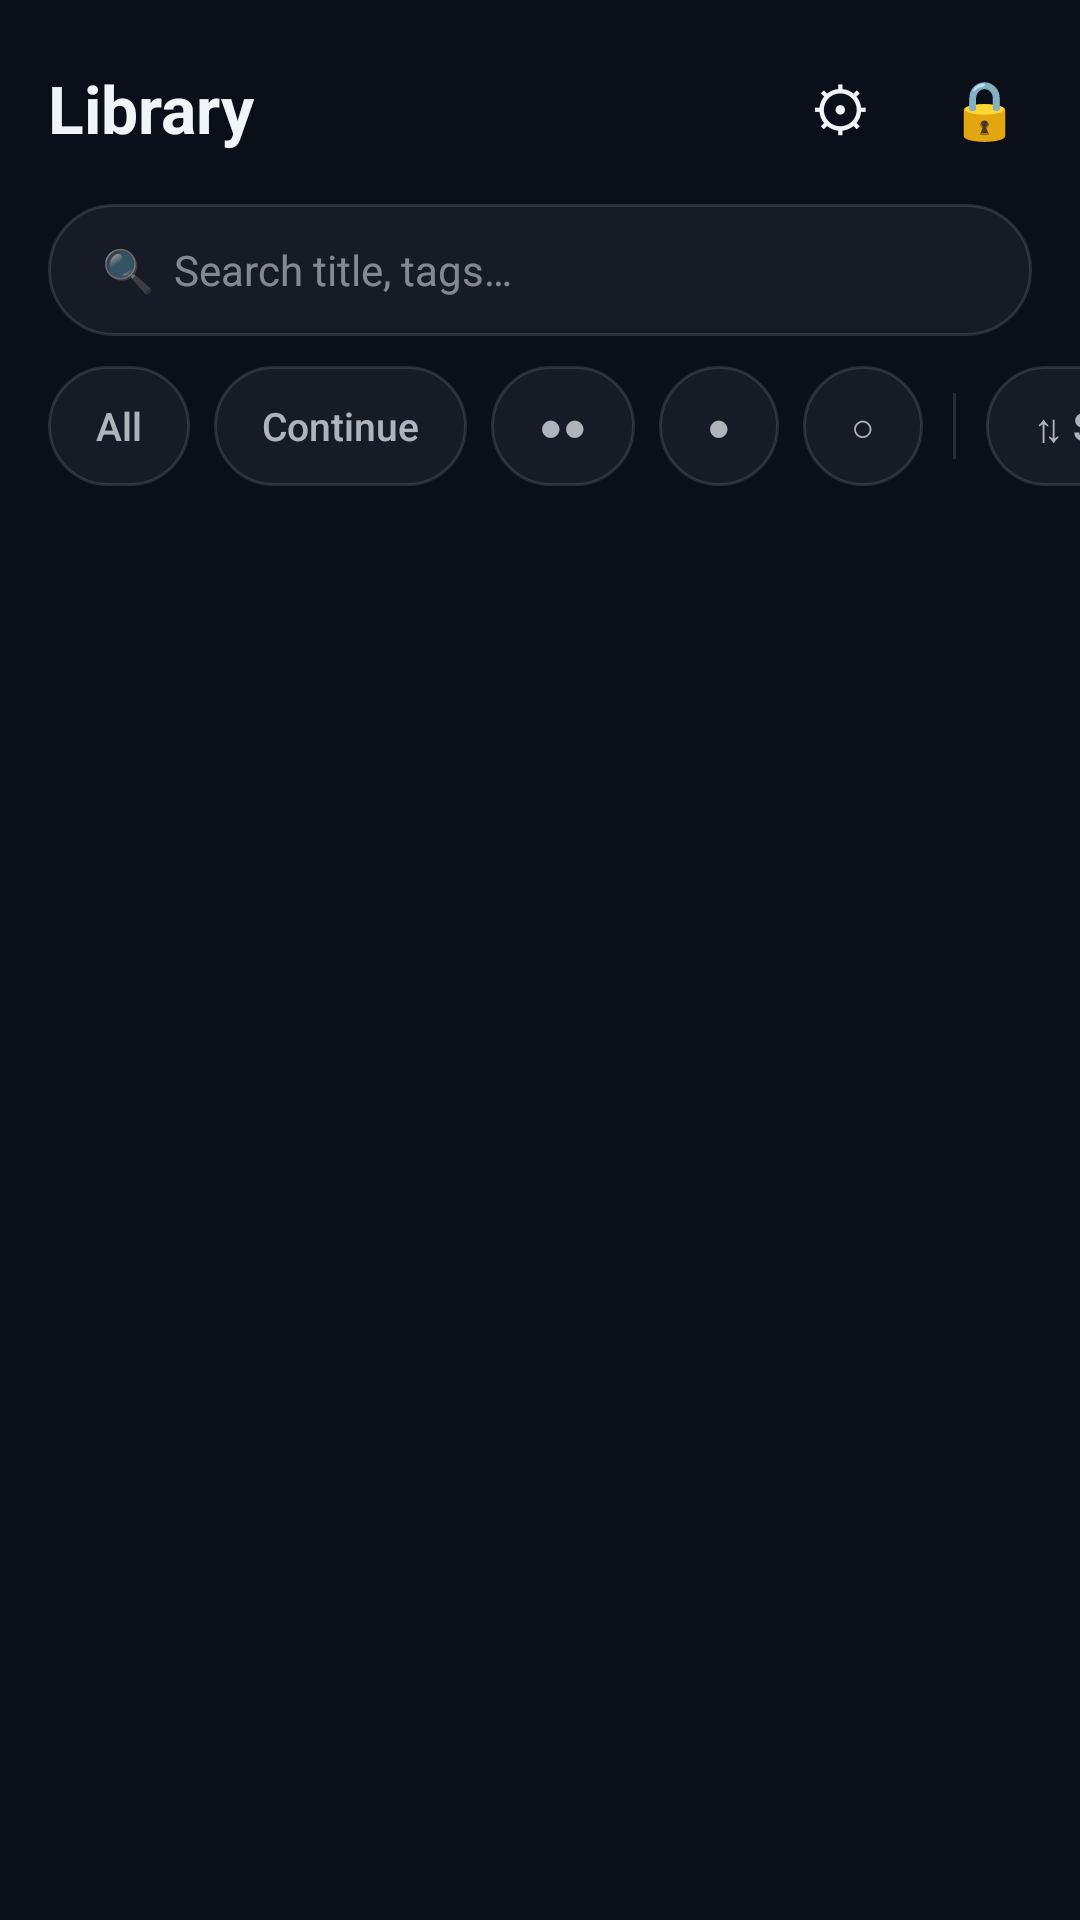

Here is an Android app screen rendered from its layout file. Give the layout XML and the strings, colors and styles it references.
<!-- AndroidManifest.xml: application theme Theme.TVDiagnostics -->
<!-- res/layout/activity_vault_mobile.xml -->
<?xml version="1.0" encoding="utf-8"?>
<LinearLayout xmlns:android="http://schemas.android.com/apk/res/android"
    android:layout_width="match_parent"
    android:layout_height="match_parent"
    android:orientation="vertical"
    android:background="@color/bg_dark"
    android:focusable="true"
    android:focusableInTouchMode="true"
    android:paddingTop="12dp">

    
    <LinearLayout
        android:layout_width="match_parent"
        android:layout_height="wrap_content"
        android:orientation="horizontal"
        android:gravity="center_vertical"
        android:paddingStart="16dp"
        android:paddingEnd="8dp"
        android:layout_marginBottom="8dp">

        <TextView
            android:id="@+id/tvVaultTitle"
            android:layout_width="wrap_content"
            android:layout_height="wrap_content"
            android:text="@string/vault_title"
            android:textColor="@color/text_white"
            android:textSize="22sp"
            android:textStyle="bold" />

        <TextView
            android:id="@+id/tvVaultCount"
            android:layout_width="0dp"
            android:layout_height="wrap_content"
            android:layout_weight="1"
            android:layout_marginStart="10dp"
            android:textColor="@color/text_muted"
            android:textSize="13sp" />

        <Button
            android:id="@+id/btnVaultSettings"
            android:layout_width="48dp"
            android:layout_height="48dp"
            android:minWidth="0dp"
            android:minHeight="0dp"
            android:background="?android:attr/selectableItemBackgroundBorderless"
            android:contentDescription="Settings"
            android:text="⚙"
            android:textColor="@color/text_white"
            android:textSize="20sp" />

        <Button
            android:id="@+id/btnLockVault"
            android:layout_width="48dp"
            android:layout_height="48dp"
            android:minWidth="0dp"
            android:minHeight="0dp"
            android:background="?android:attr/selectableItemBackgroundBorderless"
            android:contentDescription="Lock"
            android:text="🔒"
            android:textSize="19sp" />
    </LinearLayout>

    <EditText
        android:id="@+id/etVaultSearch"
        android:layout_width="match_parent"
        android:layout_height="44dp"
        android:layout_marginStart="16dp"
        android:layout_marginEnd="16dp"
        android:layout_marginBottom="10dp"
        android:background="@drawable/bg_search_mobile"
        android:paddingStart="18dp"
        android:paddingEnd="18dp"
        android:hint="🔍  Search title, tags…"
        android:textColorHint="#80F1F5F9"
        android:textColor="@color/text_white"
        android:textSize="14sp"
        android:imeOptions="actionSearch"
        android:inputType="text"
        android:singleLine="true" />

    
    <HorizontalScrollView
        android:layout_width="match_parent"
        android:layout_height="wrap_content"
        android:scrollbars="none"
        android:layout_marginBottom="6dp">

        <LinearLayout
            android:layout_width="wrap_content"
            android:layout_height="wrap_content"
            android:orientation="horizontal"
            android:gravity="center_vertical"
            android:paddingStart="16dp"
            android:paddingEnd="8dp">

            <Button android:id="@+id/filterAll" style="@style/ChipStyle.Mobile" android:text="@string/category_all" />
            <Button android:id="@+id/filterContinue" style="@style/ChipStyle.Mobile" android:text="@string/category_continue" />
            <Button android:id="@+id/filterLevel2" style="@style/ChipStyle.Mobile" android:text="●●" />
            <Button android:id="@+id/filterLevel1" style="@style/ChipStyle.Mobile" android:text="●" />
            <Button android:id="@+id/filterUnrated" style="@style/ChipStyle.Mobile" android:text="○" />

            <View
                android:layout_width="1dp"
                android:layout_height="22dp"
                android:layout_marginStart="2dp"
                android:layout_marginEnd="10dp"
                android:background="#1FFFFFFF" />

            <Button android:id="@+id/btnVaultSort" style="@style/ChipStyle.Mobile" android:text="⇅ Sort" />
            <Button android:id="@+id/btnVaultFolders" style="@style/ChipStyle.Mobile" android:text="📁 All folders" />
            <Button android:id="@+id/btnVaultTags" style="@style/ChipStyle.Mobile" android:text="# Tags" />
            <Button android:id="@+id/btnClearTagFilter" style="@style/ChipStyle.Mobile" android:text="✕" android:visibility="gone" />
        </LinearLayout>
    </HorizontalScrollView>

    <FrameLayout
        android:layout_width="match_parent"
        android:layout_height="0dp"
        android:layout_weight="1">

        <androidx.recyclerview.widget.RecyclerView
            android:id="@+id/rvVideoGrid"
            android:layout_width="match_parent"
            android:layout_height="match_parent"
            android:clipToPadding="false"
            android:paddingStart="9dp"
            android:paddingEnd="9dp"
            android:paddingTop="4dp"
            android:paddingBottom="24dp"
            android:scrollbars="vertical" />

        <TextView
            android:id="@+id/tvEmptyState"
            android:layout_width="wrap_content"
            android:layout_height="wrap_content"
            android:layout_gravity="center"
            android:padding="24dp"
            android:textColor="@color/text_muted"
            android:textSize="15sp"
            android:gravity="center"
            android:visibility="gone" />
    </FrameLayout>

</LinearLayout>
<!-- resources referenced by this layout -->
<resources>
  <color name="bg_dark">#0B0F19</color>
  <color name="text_muted">#94A3B8</color>
  <color name="text_white">#F1F5F9</color>
  <!-- drawable bg_search_mobile (drawable) -->
  <?xml version="1.0" encoding="utf-8"?>
  <selector xmlns:android="http://schemas.android.com/apk/res/android">
      <item android:state_focused="true">
          <shape android:shape="rectangle">
              <solid android:color="#1AFFFFFF" />
              <stroke android:width="1dp" android:color="@color/accent_blue" />
              <corners android:radius="22dp" />
          </shape>
      </item>
      <item>
          <shape android:shape="rectangle">
              <solid android:color="#0DFFFFFF" />
              <stroke android:width="1dp" android:color="#1FFFFFFF" />
              <corners android:radius="22dp" />
          </shape>
      </item>
  </selector>
  <string name="category_all">All</string>
  <string name="category_continue">Continue</string>
  <string name="vault_title">Library</string>
  <style name="ChipStyle.Mobile">
          <item name="android:layout_height">40dp</item>
          <item name="android:paddingStart">16dp</item>
          <item name="android:paddingEnd">16dp</item>
          <item name="android:textSize">13sp</item>
      </style>
  <style name="Theme.TVDiagnostics" parent="Theme.AppCompat.NoActionBar">
          <item name="android:windowBackground">@color/bg_dark</item>
          <item name="android:textColor">@color/text_white</item>
          <item name="colorPrimary">@color/accent_blue</item>
          <item name="colorAccent">@color/accent_blue</item>
      </style>
  <color name="accent_blue">#3B82F6</color>
</resources>
